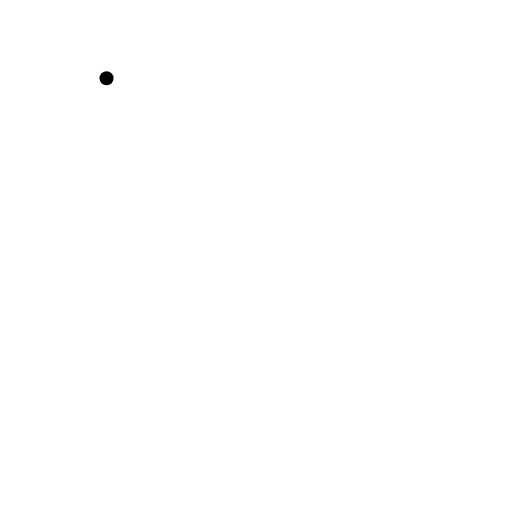
t = 0.00 s
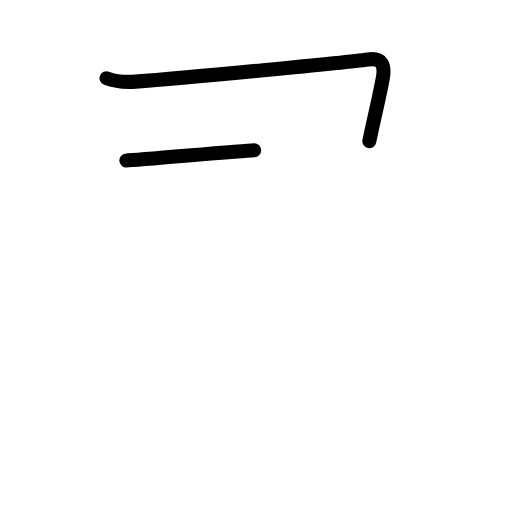
t = 1.50 s
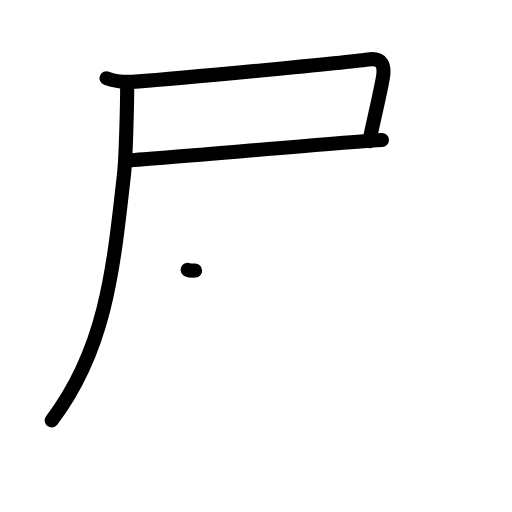
t = 3.17 s
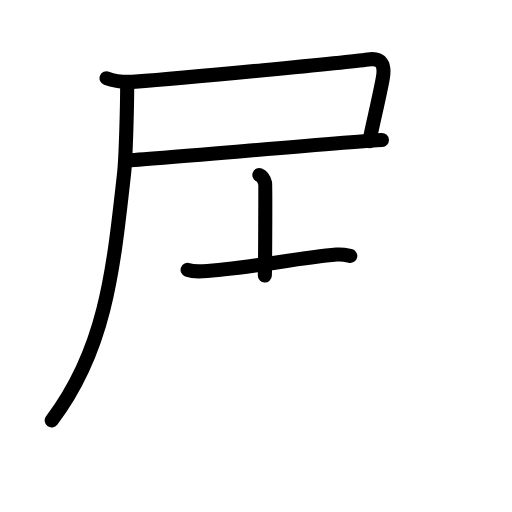
t = 4.75 s
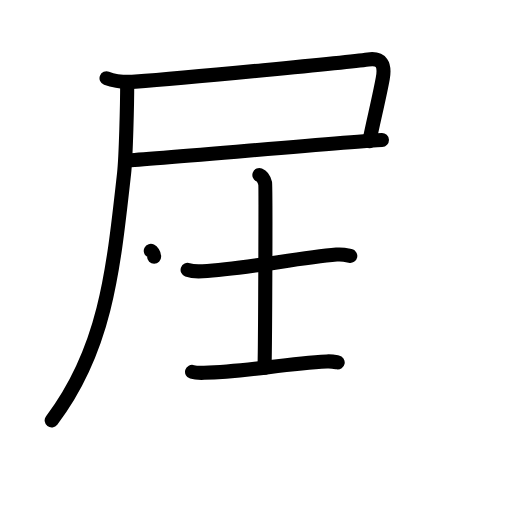
t = 6.13 s
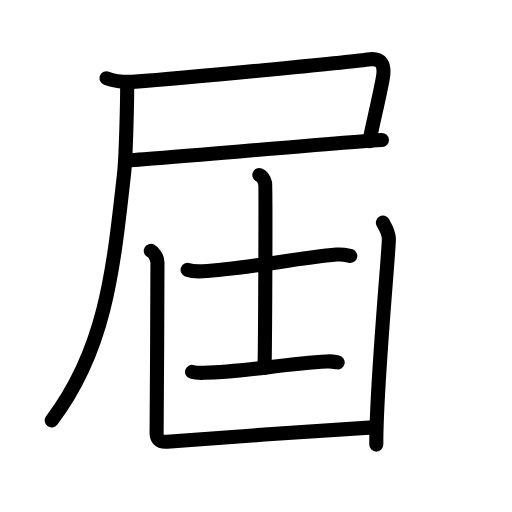
t = 8.00 s

The animated SVG that drew these frames (rendered in a browser with its animation timeline set to each time). Animation: 28 SMIL elements (animate=28); one cycle of 8.00 s.

<?xml version="1.0" encoding="UTF-8"?>
<!--
AniKanjiVG is licensed by CC-BY-SA Paul C. Sommerhoff (https://bitbucket.org/sommerhoff/anikanjivg).
AniKanjiVG uses KanjiVG which is licensed by CC-BY-SA Ulrich Apel (http://kanjivg.tagaini.net).
See also http://creativecommons.org/licenses/by-sa/3.0/
-->
<svg xmlns:kvg='http://kanjivg.tagaini.net' xmlns='http://www.w3.org/2000/svg' width='109' height='109' viewBox='0 0 109 109' style='fill:none;stroke:#000000;stroke-width:3;stroke-linecap:round;stroke-linejoin:round;' id="kvg:kanji_05c46"><g id="kvg:05c46" kvg:element="屆"><g id="kvg:05c46-g1" kvg:element="尸" kvg:position="tare" kvg:radical="general"><path id="kvg:05c46-s1" kvg:type="㇕c" d="M22.68,16.65c1.91,0.73,4.13,0.88,6.16,0.73C39.8,16.57,74,13.25,78.37,12.65c2.88-0.4,3.63,1.1,3.13,3.97c-0.63,3.61-2,9.13-2.87,13.44"><animate attributeName="d" begin="0.0s" dur="0.25s" from="M22.68,16.65C22.68,16.65,22.68,16.65,22.68,16.65" to="M22.68,16.65c1.91,0.73,4.13,0.88,6.16,0.73" />
<animate attributeName="d" begin="0.25s" dur="0.25s" from="M22.68,16.65c1.91,0.73,4.13,0.88,6.16,0.73c0,0,0,0,0,0,0" to="M22.68,16.65c1.91,0.73,4.13,0.88,6.16,0.73C39.8,16.57,74,13.25,78.37,12.65" />
<animate attributeName="d" begin="0.5s" dur="0.25s" from="M22.68,16.65c1.91,0.73,4.13,0.88,6.16,0.73C39.8,16.57,74,13.25,78.37,12.65c0,0,0,0,0,0,0" to="M22.68,16.65c1.91,0.73,4.13,0.88,6.16,0.73C39.8,16.57,74,13.25,78.37,12.65c2.88-0.4,3.63,1.1,3.13,3.97" />
<animate attributeName="d" begin="0.75s" dur="0.25s" from="M22.68,16.65c1.91,0.73,4.13,0.88,6.16,0.73C39.8,16.57,74,13.25,78.37,12.65c2.88-0.4,3.63,1.1,3.13,3.97c0,0,0,0,0,0,0" to="M22.68,16.65c1.91,0.73,4.13,0.88,6.16,0.73C39.8,16.57,74,13.25,78.37,12.65c2.88-0.4,3.63,1.1,3.13,3.97c-0.63,3.61-2,9.13-2.87,13.44" />
</path>
<path id="kvg:05c46-s2" kvg:type="㇐b" d="M26.9,34.17c5.5-0.24,48.67-4.13,54.41-4.37"><animate attributeName="d" begin="1.0s" dur="1.0s" from="M26.9,34.17C26.9,34.17,26.9,34.17,26.9,34.17" to="M26.9,34.17c5.5-0.24,48.67-4.13,54.41-4.37" />
<animate attributeName="d" begin="0s" dur="1.0s" from="M-100,-100" to="M-100,-100" />
</path>
<path id="kvg:05c46-s3" kvg:type="㇒" d="M27.08,17.83c0,3.96-0.26,15.46-0.67,19.14C24.09,57.9,22.4,74.48,11,89.5"><animate attributeName="d" begin="2.0s" dur="0.5s" from="M27.08,17.83C27.08,17.83,27.08,17.83,27.08,17.83" to="M27.08,17.83c0,3.96-0.26,15.46-0.67,19.14" />
<animate attributeName="d" begin="2.5s" dur="0.5s" from="M27.08,17.83c0,3.96-0.26,15.46-0.67,19.14c0,0,0,0,0,0,0" to="M27.08,17.83c0,3.96-0.26,15.46-0.67,19.14C24.09,57.9,22.4,74.48,11,89.5" />
<animate attributeName="d" begin="0s" dur="2.0s" from="M-100,-100" to="M-100,-100" />
</path>
</g>
<g id="kvg:05c46-g2" kvg:element="士"><path id="kvg:05c46-s4" kvg:type="㇐" d="M39.94,57.45c0.83,0.3,2.36,0.35,3.19,0.3C51.8,57.25,63,55,71.65,54.2c1.38-0.13,2.22,0.14,2.92,0.29"><animate attributeName="d" begin="3.0s" dur="0.3333333333333333s" from="M39.94,57.45C39.94,57.45,39.94,57.45,39.94,57.45" to="M39.94,57.45c0.83,0.3,2.36,0.35,3.19,0.3" />
<animate attributeName="d" begin="3.3333333333333335s" dur="0.3333333333333333s" from="M39.94,57.45c0.83,0.3,2.36,0.35,3.19,0.3c0,0,0,0,0,0,0" to="M39.94,57.45c0.83,0.3,2.36,0.35,3.19,0.3C51.8,57.25,63,55,71.65,54.2" />
<animate attributeName="d" begin="3.6666666666666665s" dur="0.3333333333333333s" from="M39.94,57.45c0.83,0.3,2.36,0.35,3.19,0.3C51.8,57.25,63,55,71.65,54.2c0,0,0,0,0,0,0" to="M39.94,57.45c0.83,0.3,2.36,0.35,3.19,0.3C51.8,57.25,63,55,71.65,54.2c1.38-0.13,2.22,0.14,2.92,0.29" />
<animate attributeName="d" begin="0s" dur="3.0s" from="M-100,-100" to="M-100,-100" />
</path>
<path id="kvg:05c46-s5" kvg:type="㇑a" d="M55.22,37.25c0.69,0.27,1.1,1.23,1.23,1.78c0.14,0.55,0,35.84-0.14,39.27"><animate attributeName="d" begin="4.0s" dur="0.5s" from="M55.22,37.25C55.22,37.25,55.22,37.25,55.22,37.25" to="M55.22,37.25c0.69,0.27,1.1,1.23,1.23,1.78" />
<animate attributeName="d" begin="4.5s" dur="0.5s" from="M55.22,37.25c0.69,0.27,1.1,1.23,1.23,1.78c0,0,0,0,0,0,0" to="M55.22,37.25c0.69,0.27,1.1,1.23,1.23,1.78c0.14,0.55,0,35.84-0.14,39.27" />
<animate attributeName="d" begin="0s" dur="4.0s" from="M-100,-100" to="M-100,-100" />
</path>
<path id="kvg:05c46-s6" kvg:type="㇐" d="M40.89,79.17c0.66,0.2,1.88,0.22,2.55,0.2c8.78-0.24,16.56-1.88,26.13-2.42c1.11-0.06,1.77,0.1,2.32,0.2"><animate attributeName="d" begin="5.0s" dur="0.3333333333333333s" from="M40.89,79.17C40.89,79.17,40.89,79.17,40.89,79.17" to="M40.89,79.17c0.66,0.2,1.88,0.22,2.55,0.2" />
<animate attributeName="d" begin="5.333333333333333s" dur="0.3333333333333333s" from="M40.89,79.17c0.66,0.2,1.88,0.22,2.55,0.2c0,0,0,0,0,0,0" to="M40.89,79.17c0.66,0.2,1.88,0.22,2.55,0.2c8.78-0.24,16.56-1.88,26.13-2.42" />
<animate attributeName="d" begin="5.666666666666667s" dur="0.3333333333333333s" from="M40.89,79.17c0.66,0.2,1.88,0.22,2.55,0.2c8.78-0.24,16.56-1.88,26.13-2.42c0,0,0,0,0,0,0" to="M40.89,79.17c0.66,0.2,1.88,0.22,2.55,0.2c8.78-0.24,16.56-1.88,26.13-2.42c1.11-0.06,1.77,0.1,2.32,0.2" />
<animate attributeName="d" begin="0s" dur="5.0s" from="M-100,-100" to="M-100,-100" />
</path>
</g>
<g id="kvg:05c46-g3" kvg:element="凵"><path id="kvg:05c46-s7" kvg:type="㇄a" d="M32.1,53.4c0.53,0.27,1.42,1.26,1.42,2.52c0,0.54-0.12,34.84-0.18,36.1c-0.05,1.26,0.48,2.15,2.23,2.01c9.72-0.75,38.25-2.77,43.82-3.04"><animate attributeName="d" begin="6.0s" dur="0.25s" from="M32.1,53.4C32.1,53.4,32.1,53.4,32.1,53.4" to="M32.1,53.4c0.53,0.27,1.42,1.26,1.42,2.52" />
<animate attributeName="d" begin="6.25s" dur="0.25s" from="M32.1,53.4c0.53,0.27,1.42,1.26,1.42,2.52c0,0,0,0,0,0,0" to="M32.1,53.4c0.53,0.27,1.42,1.26,1.42,2.52c0,0.54-0.12,34.84-0.18,36.1" />
<animate attributeName="d" begin="6.5s" dur="0.25s" from="M32.1,53.4c0.53,0.27,1.42,1.26,1.42,2.52c0,0.54-0.12,34.84-0.18,36.1c0,0,0,0,0,0,0" to="M32.1,53.4c0.53,0.27,1.42,1.26,1.42,2.52c0,0.54-0.12,34.84-0.18,36.1c-0.05,1.26,0.48,2.15,2.23,2.01" />
<animate attributeName="d" begin="6.75s" dur="0.25s" from="M32.1,53.4c0.53,0.27,1.42,1.26,1.42,2.52c0,0.54-0.12,34.84-0.18,36.1c-0.05,1.26,0.48,2.15,2.23,2.01c0,0,0,0,0,0,0" to="M32.1,53.4c0.53,0.27,1.42,1.26,1.42,2.52c0,0.54-0.12,34.84-0.18,36.1c-0.05,1.26,0.48,2.15,2.23,2.01c9.72-0.75,38.25-2.77,43.82-3.04" />
<animate attributeName="d" begin="0s" dur="6.0s" from="M-100,-100" to="M-100,-100" />
</path>
<path id="kvg:05c46-s8" kvg:type="㇑" d="M81.51,47.38c0.49,0.87,1.28,2.11,1.28,3.52c0,2.84-2.73,31.36-2.68,43.75"><animate attributeName="d" begin="7.0s" dur="0.5s" from="M81.51,47.38C81.51,47.38,81.51,47.38,81.51,47.38" to="M81.51,47.38c0.49,0.87,1.28,2.11,1.28,3.52" />
<animate attributeName="d" begin="7.5s" dur="0.5s" from="M81.51,47.38c0.49,0.87,1.28,2.11,1.28,3.52c0,0,0,0,0,0,0" to="M81.51,47.38c0.49,0.87,1.28,2.11,1.28,3.52c0,2.84-2.73,31.36-2.68,43.75" />
<animate attributeName="d" begin="0s" dur="7.0s" from="M-100,-100" to="M-100,-100" />
</path>
</g>
</g>
</svg>
